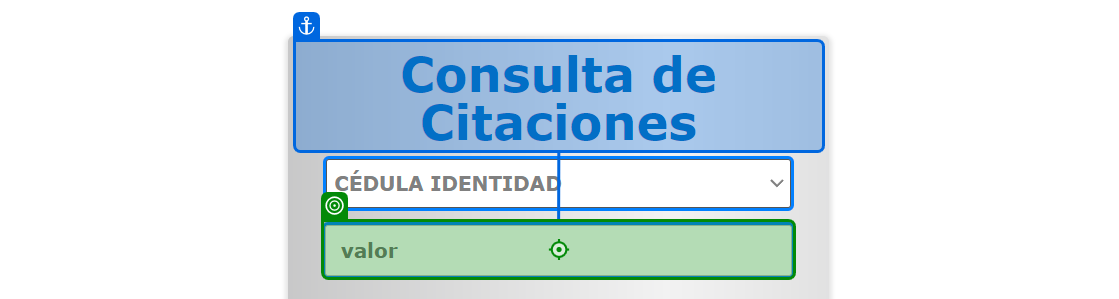
Task: Prueba tecnica
Workflow: BuscarLicenciasAnt

Step 1: type "in_Cedula" into 'Consulta de Citaciones'

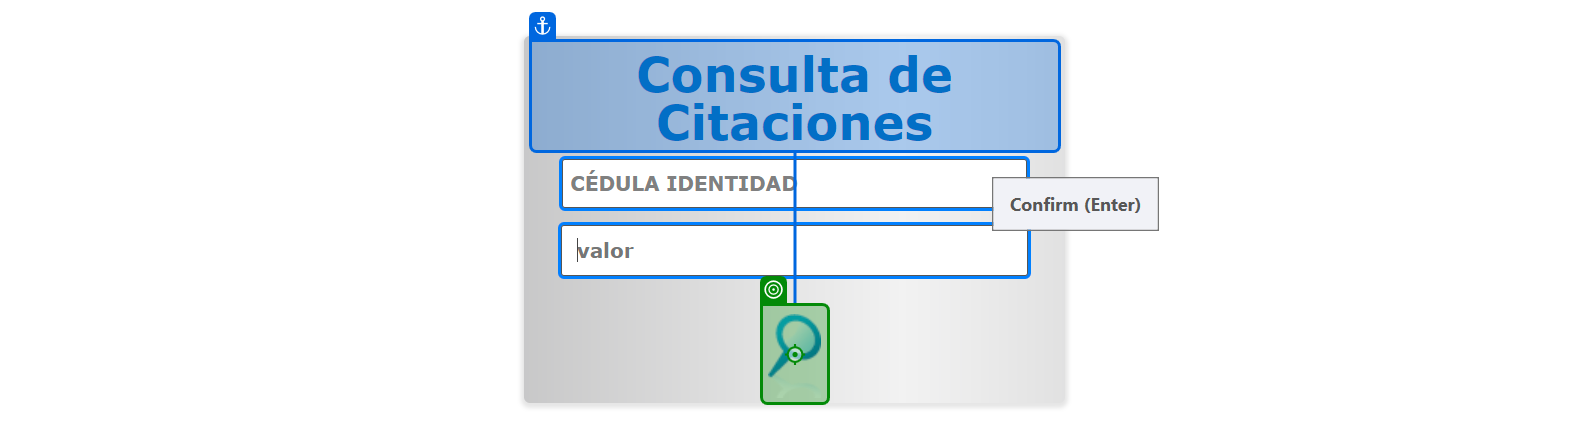
Step 2: click on 'Consulta de Citaciones'

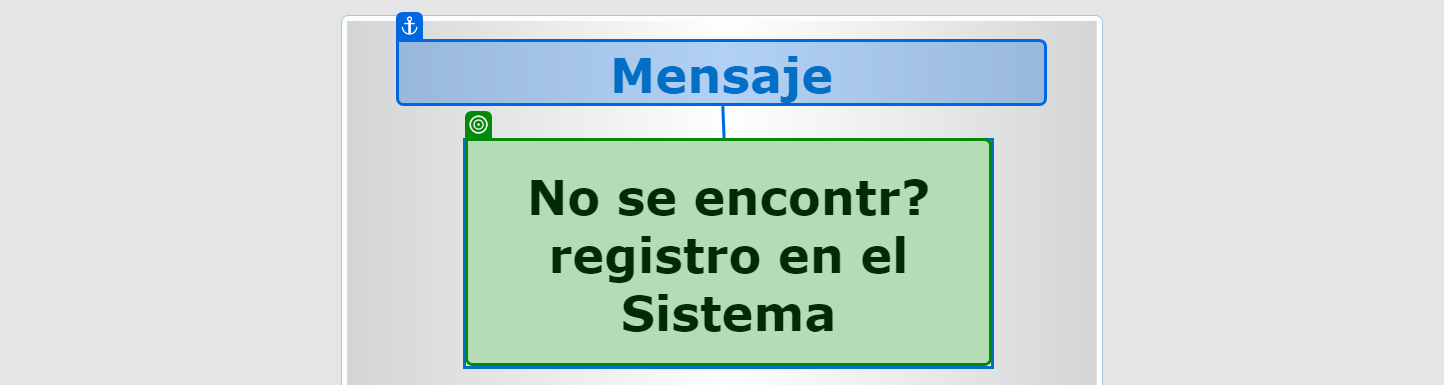
Step 3: check

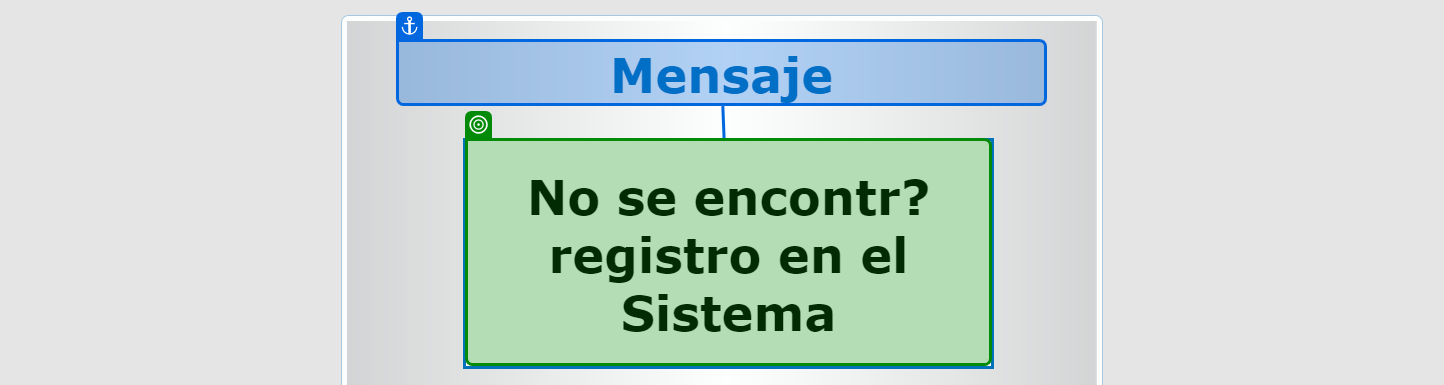
Step 4: get-text